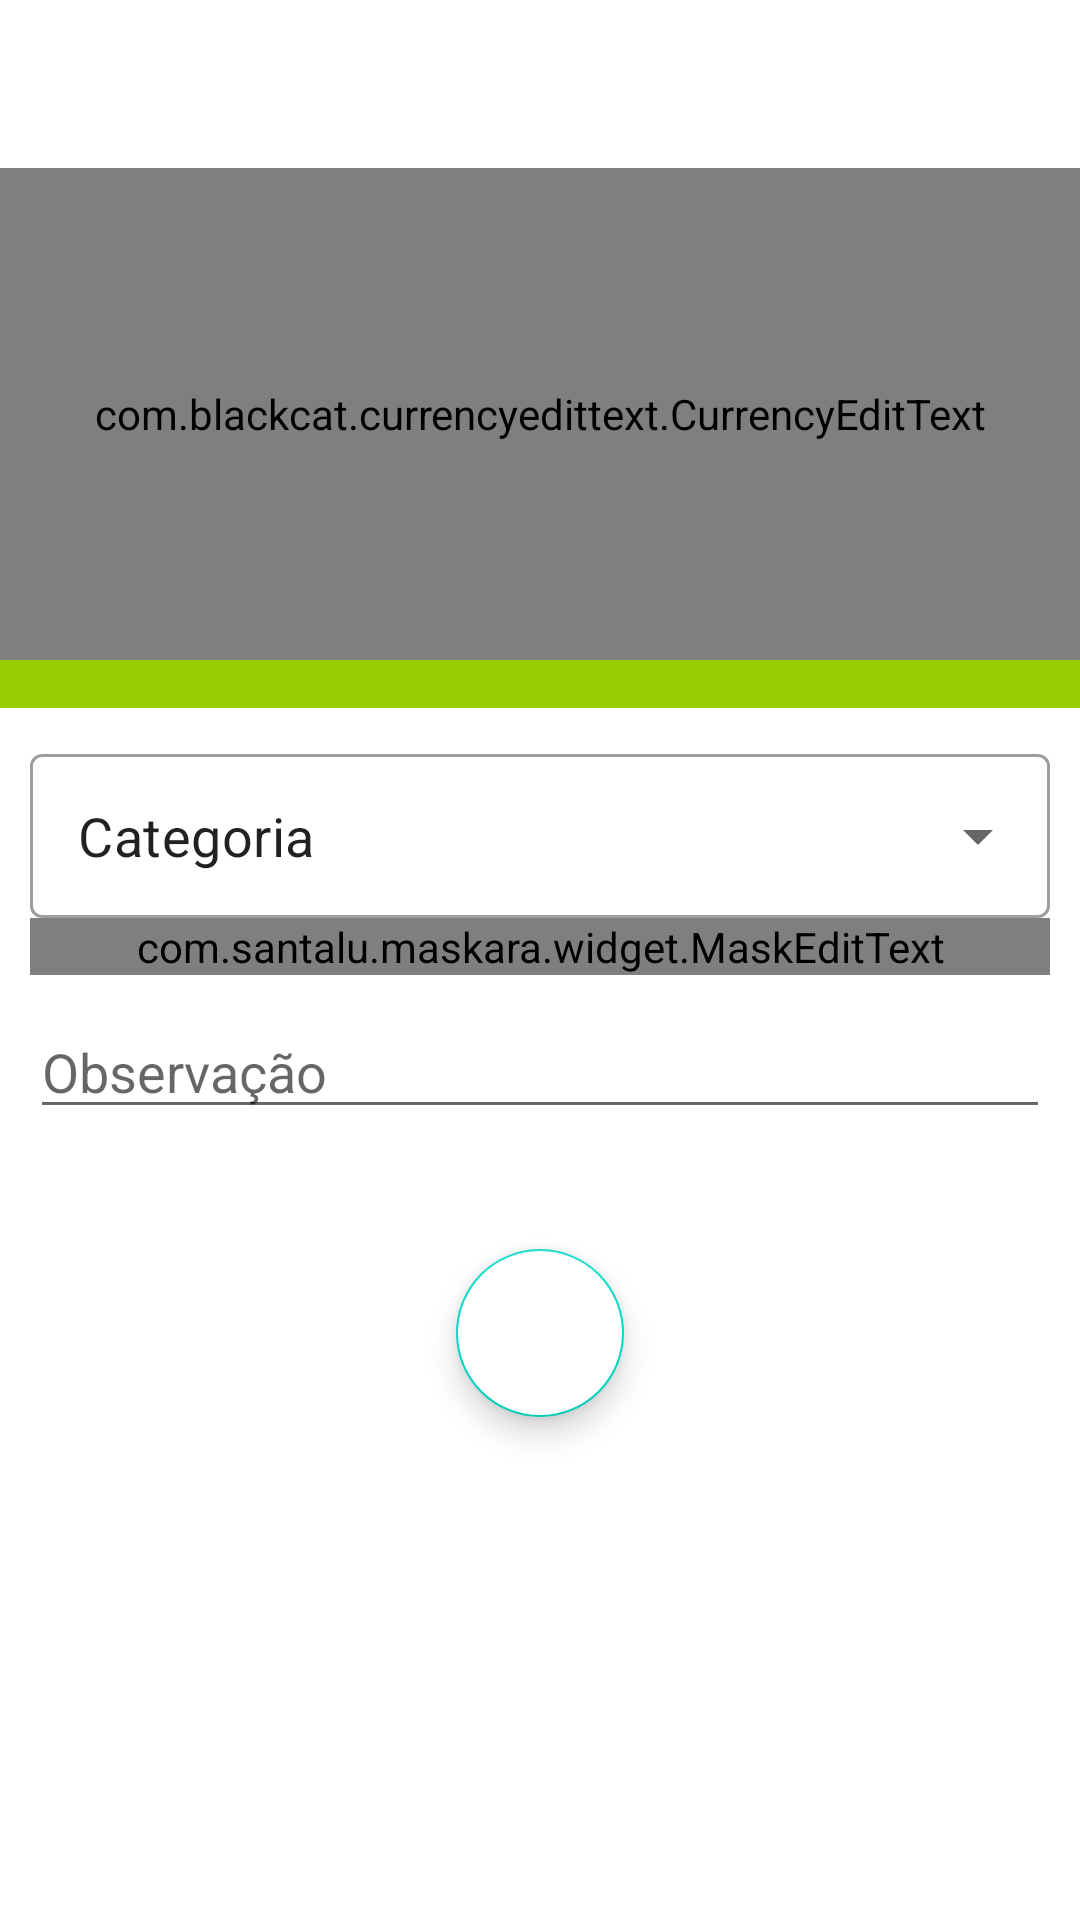

Produce the Android XML layout that renders to this screen, including the resource entries it uses.
<!-- AndroidManifest.xml: application theme Theme.EazyCombustivel -->
<!-- res/layout/activity_receita.xml -->
<?xml version="1.0" encoding="utf-8"?>
<LinearLayout
    xmlns:android="http://schemas.android.com/apk/res/android"
    xmlns:app="http://schemas.android.com/apk/res-auto"
    xmlns:tools="http://schemas.android.com/tools"
    android:layout_width="match_parent"
    android:layout_height="match_parent"
    android:orientation="vertical"
    tools:context="com.plandel.easyCombustivel.view.ReceitaActivity">

    <com.google.android.material.appbar.MaterialToolbar
        android:id="@+id/toolbarReceita"
        android:layout_width="match_parent"
        android:layout_height="wrap_content"/>

    <LinearLayout
        android:layout_width="match_parent"
        android:layout_height="180dp"
        android:background="@android:color/holo_green_light"
        android:orientation="vertical">

        <com.blackcat.currencyedittext.CurrencyEditText
            android:id="@+id/textValor"
            android:layout_width="match_parent"
            android:layout_height="match_parent"
            android:ems="10"
            android:gravity="center"
            android:hint="Valor"
            android:background="@android:color/transparent"

            android:padding="10dp"
            android:textSize="60sp"
            android:layout_marginBottom="16dp"
            android:inputType="numberDecimal"
            />

    </LinearLayout>

    <LinearLayout
        android:layout_width="match_parent"
        android:layout_height="wrap_content"
        android:background="@color/white"
        android:orientation="vertical">

        <com.google.android.material.textfield.TextInputLayout
            android:id="@+id/texto1"
            style="@style/Widget.MaterialComponents.TextInputLayout.OutlinedBox.Dense.ExposedDropdownMenu"
            android:layout_width="match_parent"
            android:layout_height="60dp"
            android:layout_marginTop="10dp"
            android:layout_marginHorizontal="10dp"
            >

            <AutoCompleteTextView
                android:id="@+id/texto2"
                android:layout_width="match_parent"
                android:layout_height="match_parent"
                android:text="@string/categoria"
                android:textSize="18sp"
                android:inputType="none" />

        </com.google.android.material.textfield.TextInputLayout>

            <com.santalu.maskara.widget.MaskEditText
                android:id="@+id/editData"
                android:layout_width="match_parent"
                android:layout_height="wrap_content"
                android:inputType="number"
                app:mask="__/__/____"
                app:maskCharacter="_"
                app:maskStyle="completable"
                android:layout_marginHorizontal="10dp"
                android:drawableStart="@drawable/ic_baseline_calendar_month_24"/>


        <EditText
            android:id="@+id/OBS"
            android:layout_width="match_parent"
            android:layout_height="wrap_content"
            android:layout_marginTop="10dp"
            android:layout_marginHorizontal="10dp"
            android:drawableStart="@drawable/ic_baseline_edit_note_24"
            android:hint="@string/observa_o" />

    </LinearLayout>

            

            <com.google.android.material.floatingactionbutton.FloatingActionButton
                android:id="@+id/buttonSalvarReceita"
                android:layout_width="wrap_content"
                android:layout_height="wrap_content"
                android:layout_gravity="center_horizontal"
                android:foregroundGravity="center"
                android:layout_marginTop="40dp"
                android:backgroundTint="@color/white"
                android:src="@drawable/ic_baseline_done_24" />




</LinearLayout>
<!-- resources referenced by this layout -->
<resources>
  <color name="white">#FFFFFFFF</color>
  <!-- drawable ic_baseline_calendar_month_24 (drawable) -->
  <vector android:height="24dp" android:tint="#2328E7"
      android:viewportHeight="24" android:viewportWidth="24"
      android:width="24dp" xmlns:android="http://schemas.android.com/apk/res/android">
      <path android:fillColor="@android:color/white" android:pathData="M19,4h-1V2h-2v2H8V2H6v2H5C3.89,4 3.01,4.9 3.01,6L3,20c0,1.1 0.89,2 2,2h14c1.1,0 2,-0.9 2,-2V6C21,4.9 20.1,4 19,4zM19,20H5V10h14V20zM9,14H7v-2h2V14zM13,14h-2v-2h2V14zM17,14h-2v-2h2V14zM9,18H7v-2h2V18zM13,18h-2v-2h2V18zM17,18h-2v-2h2V18z"/>
  </vector>
  <string name="categoria">Categoria</string>
  <string name="observa_o">Observação</string>
  <style name="Theme.EazyCombustivel" parent="Theme.MaterialComponents.DayNight.NoActionBar">
          
          <item name="colorPrimary">@color/purple_500</item>
          <item name="colorPrimaryVariant">@color/background_circle</item>
          <item name="colorOnPrimary">@color/white</item>
          
          <item name="colorSecondary">@color/teal_200</item>
          <item name="colorSecondaryVariant">@color/teal_700</item>
          <item name="colorOnSecondary">@color/background</item>
          
          <item name="android:statusBarColor" tools:targetApi="l">?attr/colorPrimaryVariant</item>
          
      </style>
  <color name="purple_500">#FF6200EE</color>
  <color name="background_circle">#343e4a</color>
  <color name="teal_200">#FF03DAC5</color>
  <color name="teal_700">#FF018786</color>
  <color name="background">#0E1822</color>
</resources>
